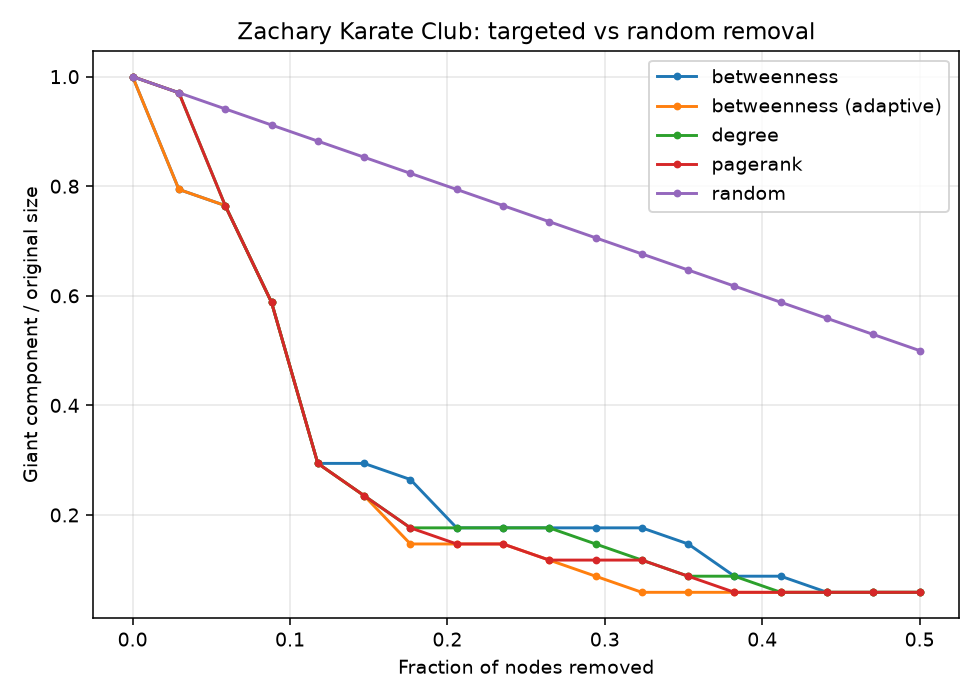

The file beside this chart, header and first rows:
removed_frac, giant_frac, efficiency, strategy
0.0, 1.0, 0.492, random
0.02941, 0.9706, 0.4937, random
0.05882, 0.9412, 0.4913, random
0.08824, 0.9118, 0.4951, random
0.1176, 0.8824, 0.5, random
0.1471, 0.8529, 0.5047, random
0.1765, 0.8235, 0.5044, random
0.2059, 0.7941, 0.5094, random
0.2353, 0.7647, 0.5152, random
0.2647, 0.7353, 0.5314, random
0.2941, 0.7059, 0.5414, random
0.3235, 0.6765, 0.5494, random
0.3529, 0.6471, 0.5577, random
0.3824, 0.6176, 0.5698, random
0.4118, 0.5882, 0.5754, random
0.4412, 0.5588, 0.5692, random
0.4706, 0.5294, 0.5784, random
0.5, 0.5, 0.5913, random
0.0, 1.0, 0.492, degree
0.02941, 0.9706, 0.4582, degree
0.05882, 0.7647, 0.3167, degree
0.08824, 0.5882, 0.2032, degree
0.1176, 0.2941, 0.1162, degree
0.1471, 0.2353, 0.07377, degree
0.1765, 0.1765, 0.06151, degree
0.2059, 0.1765, 0.05342, degree
0.2353, 0.1765, 0.05462, degree
0.2647, 0.1765, 0.05917, degree
0.2941, 0.1471, 0.04167, degree
0.3235, 0.1176, 0.03096, degree
0.3529, 0.08824, 0.01948, degree
0.3824, 0.08824, 0.01667, degree
0.4118, 0.05882, 0.01053, degree
0.4412, 0.05882, 0.0117, degree
0.4706, 0.05882, 0.01307, degree
0.5, 0.05882, 0.007353, degree
0.0, 1.0, 0.492, betweenness
0.02941, 0.7941, 0.3585, betweenness
0.05882, 0.7647, 0.3167, betweenness
0.08824, 0.5882, 0.2032, betweenness
0.1176, 0.2941, 0.1162, betweenness
0.1471, 0.2941, 0.108, betweenness
0.1765, 0.2647, 0.106, betweenness
0.2059, 0.1765, 0.06339, betweenness
0.2353, 0.1765, 0.06231, betweenness
0.2647, 0.1765, 0.0675, betweenness
0.2941, 0.1765, 0.06008, betweenness
0.3235, 0.1765, 0.05237, betweenness
0.3529, 0.1471, 0.04293, betweenness
0.3824, 0.08824, 0.02619, betweenness
0.4118, 0.08824, 0.02895, betweenness
0.4412, 0.05882, 0.01754, betweenness
0.4706, 0.05882, 0.01307, betweenness
0.5, 0.05882, 0.007353, betweenness
0.0, 1.0, 0.492, pagerank
0.02941, 0.9706, 0.4582, pagerank
0.05882, 0.7647, 0.3167, pagerank
0.08824, 0.5882, 0.2032, pagerank
0.1176, 0.2941, 0.1162, pagerank
0.1471, 0.2353, 0.07377, pagerank
... 30 more rows
